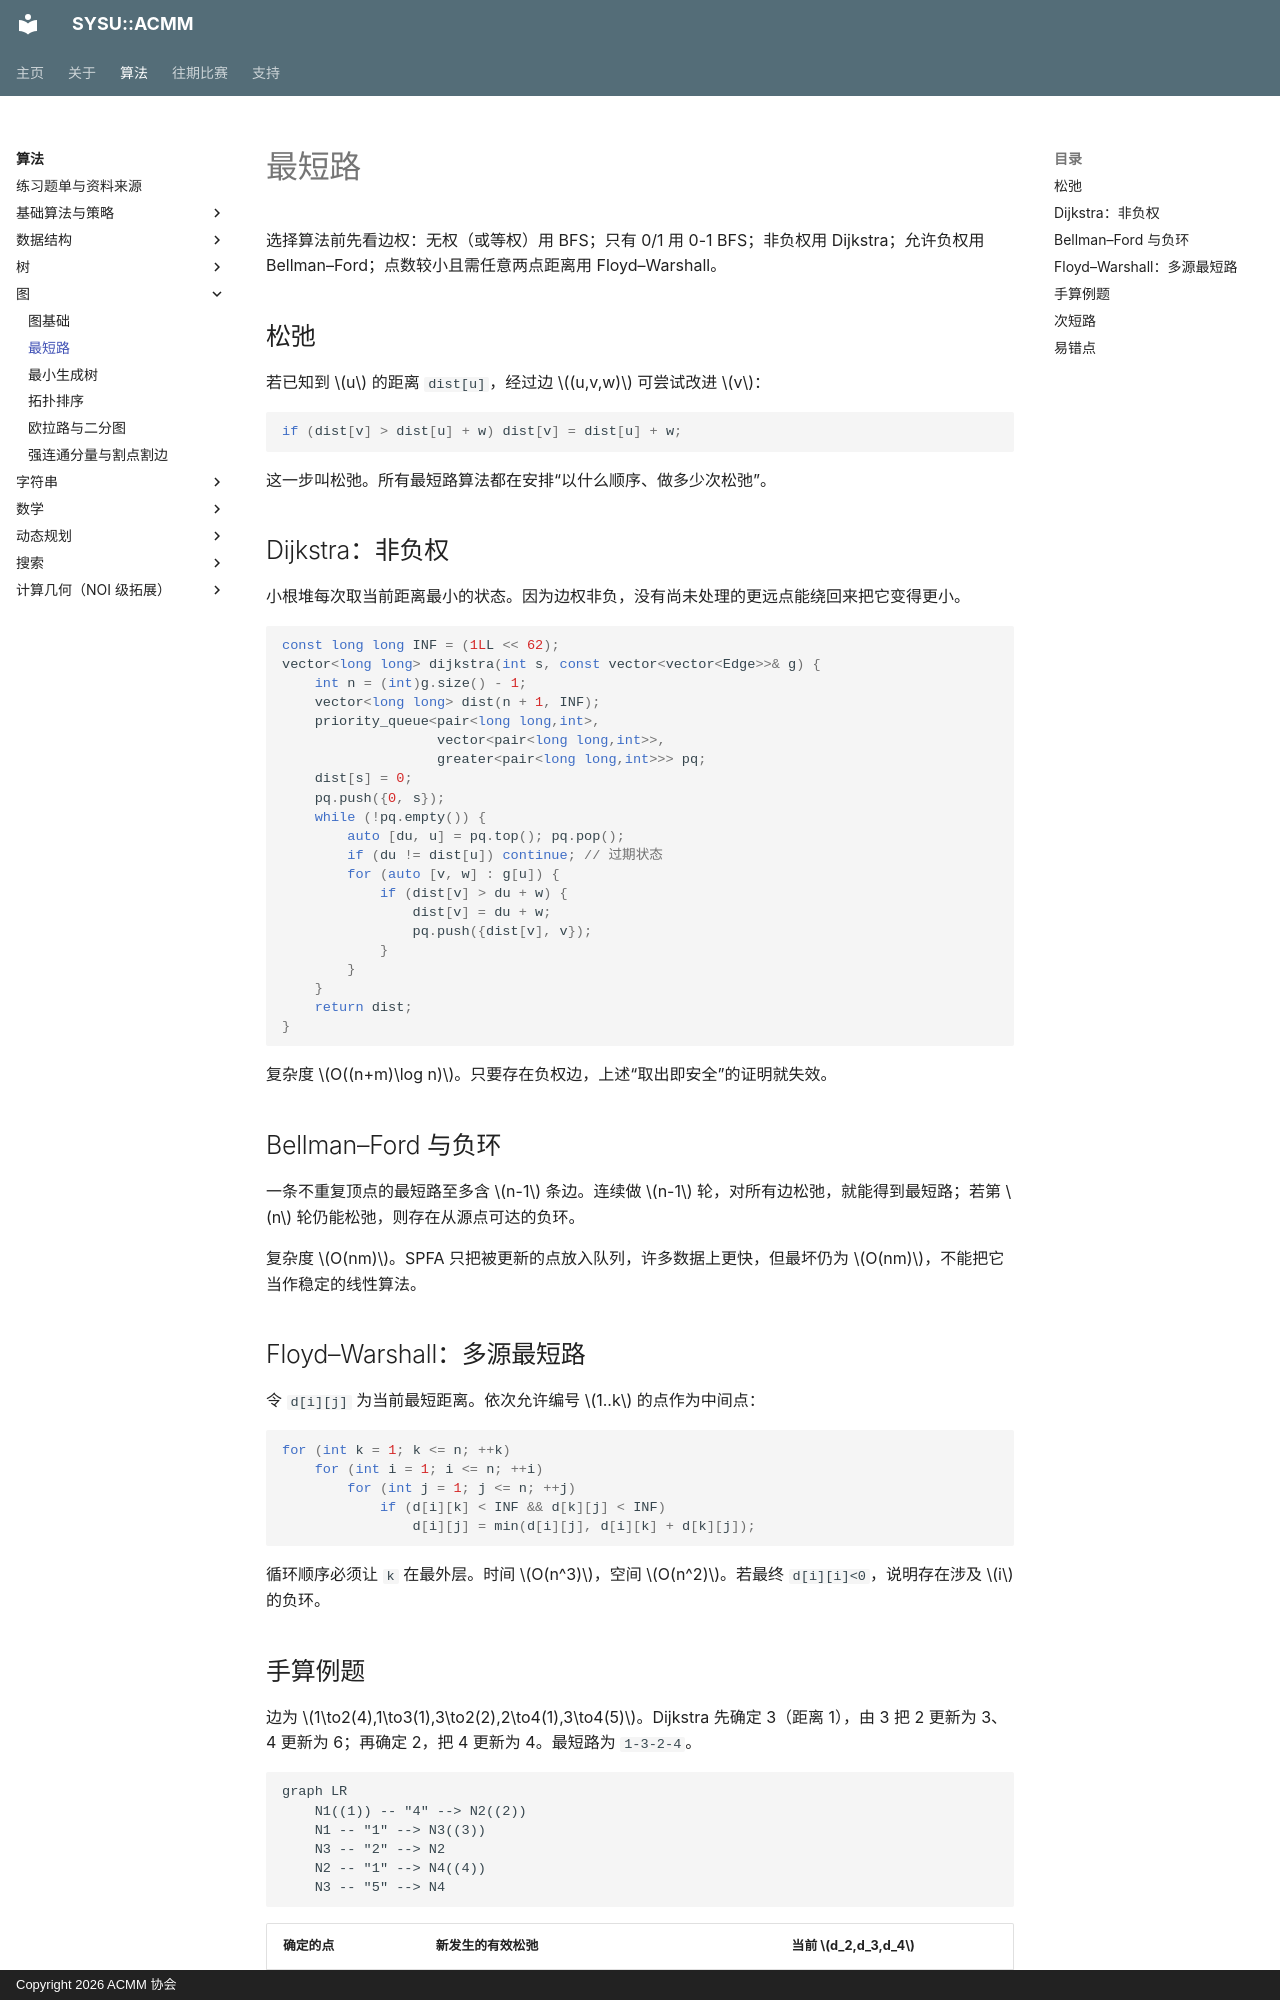

repository: acmmore/acmm-website · page: algorithms/graph/shortest-path/index.html · generator: mkdocs · copyright: Copyright 2026 ACMM 协会

# 最短路

选择算法前先看边权：无权（或等权）用 BFS；只有 0/1 用 0-1 BFS；非负权用 Dijkstra；允许负权用 Bellman–Ford；点数较小且需任意两点距离用 Floyd–Warshall。

## 松弛

若已知到 $u$ 的距离 `dist[u]`，经过边 $(u,v,w)$ 可尝试改进 $v$：

```cpp
if (dist[v] > dist[u] + w) dist[v] = dist[u] + w;
```

这一步叫松弛。所有最短路算法都在安排“以什么顺序、做多少次松弛”。

## Dijkstra：非负权

小根堆每次取当前距离最小的状态。因为边权非负，没有尚未处理的更远点能绕回来把它变得更小。

```cpp
const long long INF = (1LL << 62);
vector<long long> dijkstra(int s, const vector<vector<Edge>>& g) {
    int n = (int)g.size() - 1;
    vector<long long> dist(n + 1, INF);
    priority_queue<pair<long long,int>,
                   vector<pair<long long,int>>,
                   greater<pair<long long,int>>> pq;
    dist[s] = 0;
    pq.push({0, s});
    while (!pq.empty()) {
        auto [du, u] = pq.top(); pq.pop();
        if (du != dist[u]) continue; // 过期状态
        for (auto [v, w] : g[u]) {
            if (dist[v] > du + w) {
                dist[v] = du + w;
                pq.push({dist[v], v});
            }
        }
    }
    return dist;
}
```

复杂度 $O((n+m)\log n)$。只要存在负权边，上述“取出即安全”的证明就失效。

## Bellman–Ford 与负环

一条不重复顶点的最短路至多含 $n-1$ 条边。连续做 $n-1$ 轮，对所有边松弛，就能得到最短路；若第 $n$ 轮仍能松弛，则存在从源点可达的负环。

复杂度 $O(nm)$。SPFA 只把被更新的点放入队列，许多数据上更快，但最坏仍为 $O(nm)$，不能把它当作稳定的线性算法。

## Floyd–Warshall：多源最短路

令 `d[i][j]` 为当前最短距离。依次允许编号 $1..k$ 的点作为中间点：

```cpp
for (int k = 1; k <= n; ++k)
    for (int i = 1; i <= n; ++i)
        for (int j = 1; j <= n; ++j)
            if (d[i][k] < INF && d[k][j] < INF)
                d[i][j] = min(d[i][j], d[i][k] + d[k][j]);
```

循环顺序必须让 `k` 在最外层。时间 $O(n^3)$，空间 $O(n^2)$。若最终 `d[i][i]<0`，说明存在涉及 $i$ 的负环。
